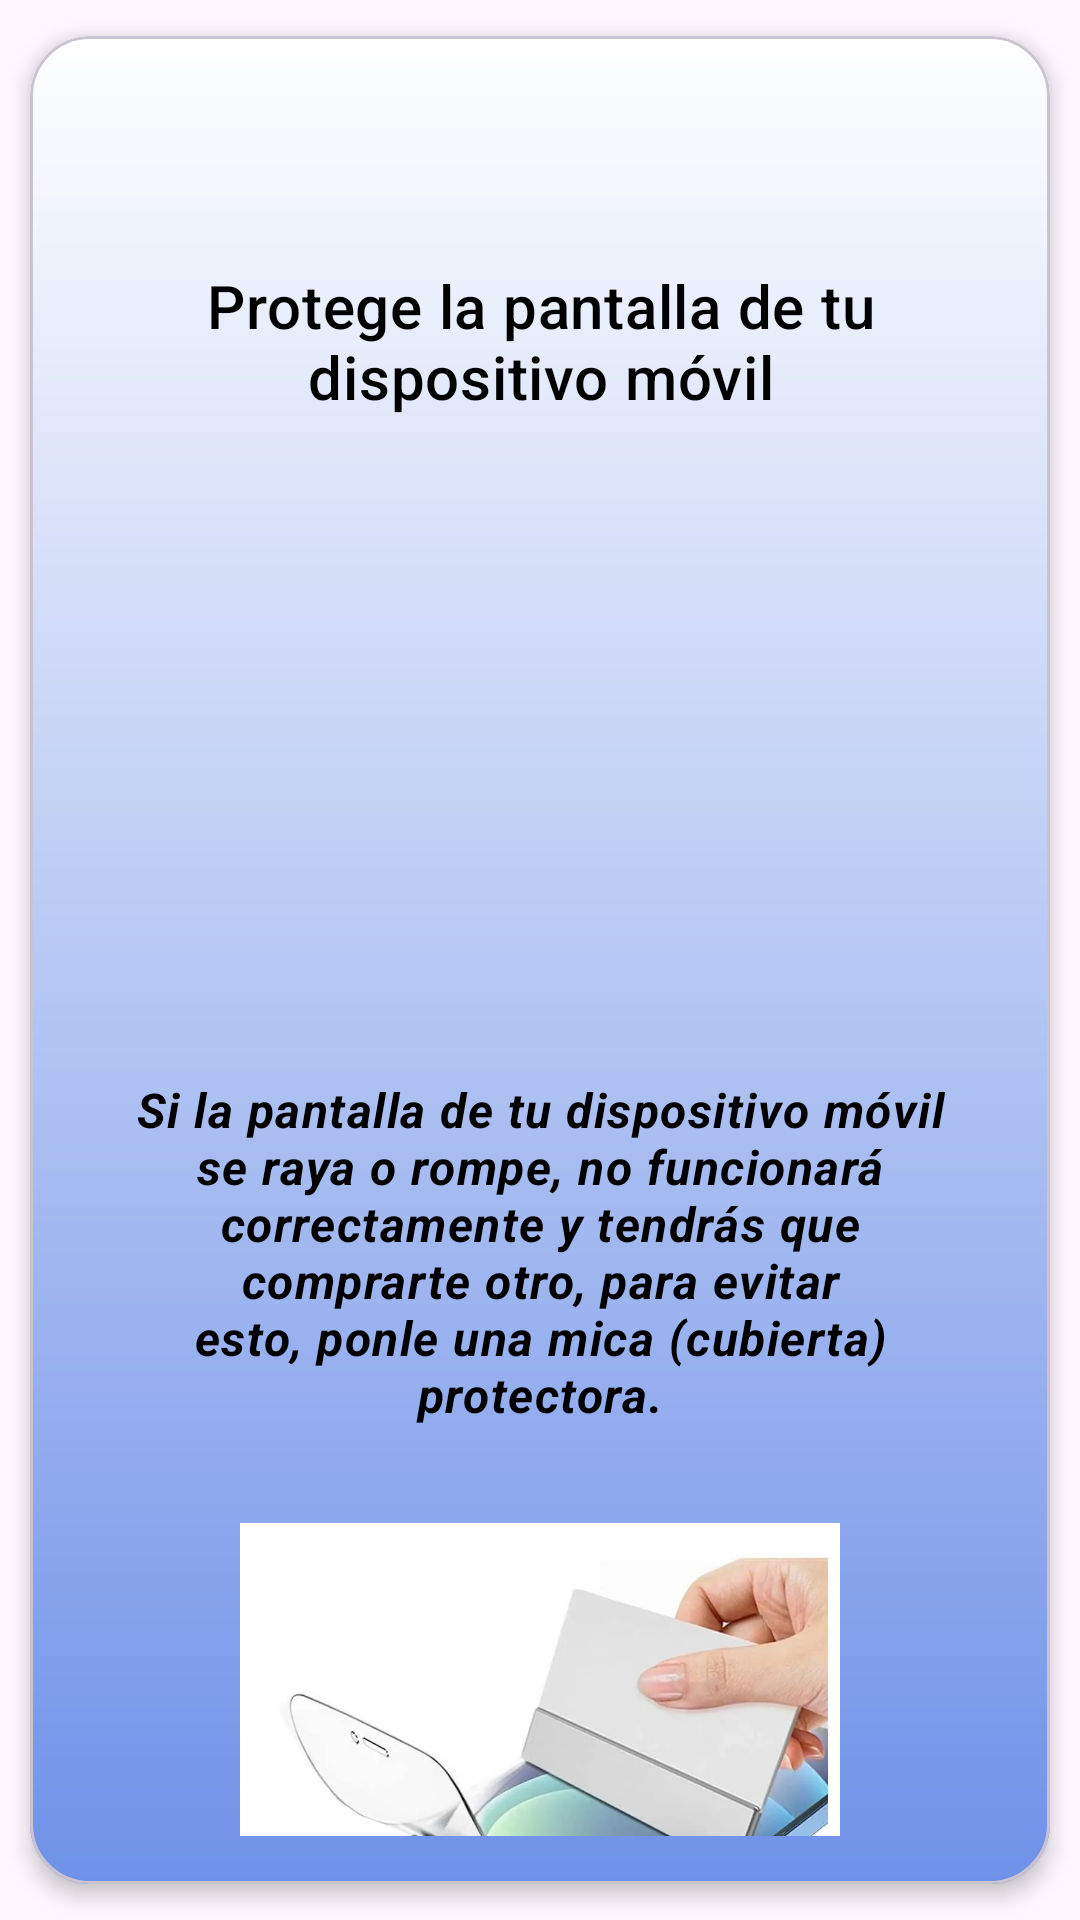

Write the Android layout XML for this screen, with the resource values it uses.
<!-- AndroidManifest.xml: application theme Theme.Prototipo2 -->
<!-- res/layout/fragment_consejo02.xml -->
<?xml version="1.0" encoding="utf-8"?>
<com.google.android.material.card.MaterialCardView
    xmlns:android="http://schemas.android.com/apk/res/android"
    xmlns:tools="http://schemas.android.com/tools"
    xmlns:app="http://schemas.android.com/apk/res-auto"
    android:layout_width="match_parent"
    android:layout_height="wrap_content"
    app:cardCornerRadius="20dp"
    app:cardElevation="4dp"
    app:cardUseCompatPadding="true"
    android:layout_margin="16dp"
    tools:context=".Consejo02Fragment"
    android:background="@drawable/gradienteuno">

    <LinearLayout
        android:layout_width="match_parent"
        android:layout_height="wrap_content"
        android:orientation="vertical"
        android:gravity="center_horizontal"
        android:background="@drawable/gradientedos"
        android:padding="16dp">

        <com.google.android.material.textview.MaterialTextView
            android:id="@+id/frag_02_tv"
            android:layout_width="match_parent"
            android:layout_height="wrap_content"
            android:gravity="center"
            android:textSize="24sp"
            android:textStyle="bold"
            android:textColor="?attr/colorPrimary"
            android:layout_marginBottom="8dp"/>

        <com.google.android.material.textview.MaterialTextView
            android:layout_width="match_parent"
            android:layout_height="wrap_content"
            android:text="@string/frag_02_tv_01"
            android:textAppearance="?attr/textAppearanceHeadline6"
            android:maxLines="2"
            android:padding="20dp"
            android:gravity="center"
            android:textColor="@color/black"
            android:layout_marginBottom="8dp"/>

        <ImageView
            android:layout_width="wrap_content"
            android:layout_height="160dp"
            android:src="@drawable/ic_pantallaproteger"
            android:contentDescription="@string/frag_02_iv_01"
            android:scaleType="centerInside"
            android:layout_marginBottom="16dp"/>

        <com.google.android.material.textview.MaterialTextView
            android:layout_width="match_parent"
            android:layout_height="wrap_content"
            android:padding="16dp"
            android:textAlignment="center"
            android:textStyle="bold|italic"
            android:textAppearance="?attr/textAppearanceBody1"
            android:text="@string/frag_02_tv_02"
            android:textColor="@color/black"
            android:layout_marginBottom="16dp"
            tools:ignore="VisualLintLongText" />

        <ImageView
            android:layout_width="wrap_content"
            android:layout_height="200dp"
            android:layout_marginBottom="16dp"
            android:contentDescription="@string/frag_02_iv_02"
            android:scaleType="centerInside"
            android:src="@drawable/frag_02_iv_02"
            tools:ignore="ImageContrastCheck" />

    </LinearLayout>

</com.google.android.material.card.MaterialCardView>
<!-- resources referenced by this layout -->
<resources>
  <color name="black">#FF000000</color>
  <!-- drawable frag_02_iv_02: webp bitmap (drawable, 32562 bytes) -->
  <!-- drawable gradientedos (drawable) -->
  <?xml version="1.0" encoding="utf-8"?>
  <shape xmlns:android="http://schemas.android.com/apk/res/android">
      <gradient
  
          android:type="linear"
          android:angle="270"
          android:startColor="#FFFFFF"
          android:endColor="#6F91E8"
          >
  
      </gradient>
  </shape>
  <!-- drawable gradienteuno (drawable) -->
  <?xml version="1.0" encoding="utf-8"?>
  <shape xmlns:android="http://schemas.android.com/apk/res/android">
      <gradient
  
          android:type="linear"
          android:angle="270"
          android:startColor="#FCFFFF"
          android:endColor="#FCFFFF"
          >
  
      </gradient>
  </shape>
  <string name="frag_02_iv_01">Teléfono rayado, pantalla rota</string>
  <string name="frag_02_iv_02">Mica protectora aplicándose a teléfono</string>
  <string name="frag_02_tv_01">Protege la pantalla de tu dispositivo móvil</string>
  <string name="frag_02_tv_02">Si la pantalla de tu dispositivo móvil se raya o rompe, no funcionará correctamente y tendrás que comprarte otro, para evitar esto, ponle una mica (cubierta) protectora.</string>
  <style name="Theme.Prototipo2" parent="Base.Theme.Prototipo2" />
  <style name="Base.Theme.Prototipo2" parent="Theme.Material3.DayNight.NoActionBar">
          
          
      </style>
</resources>
